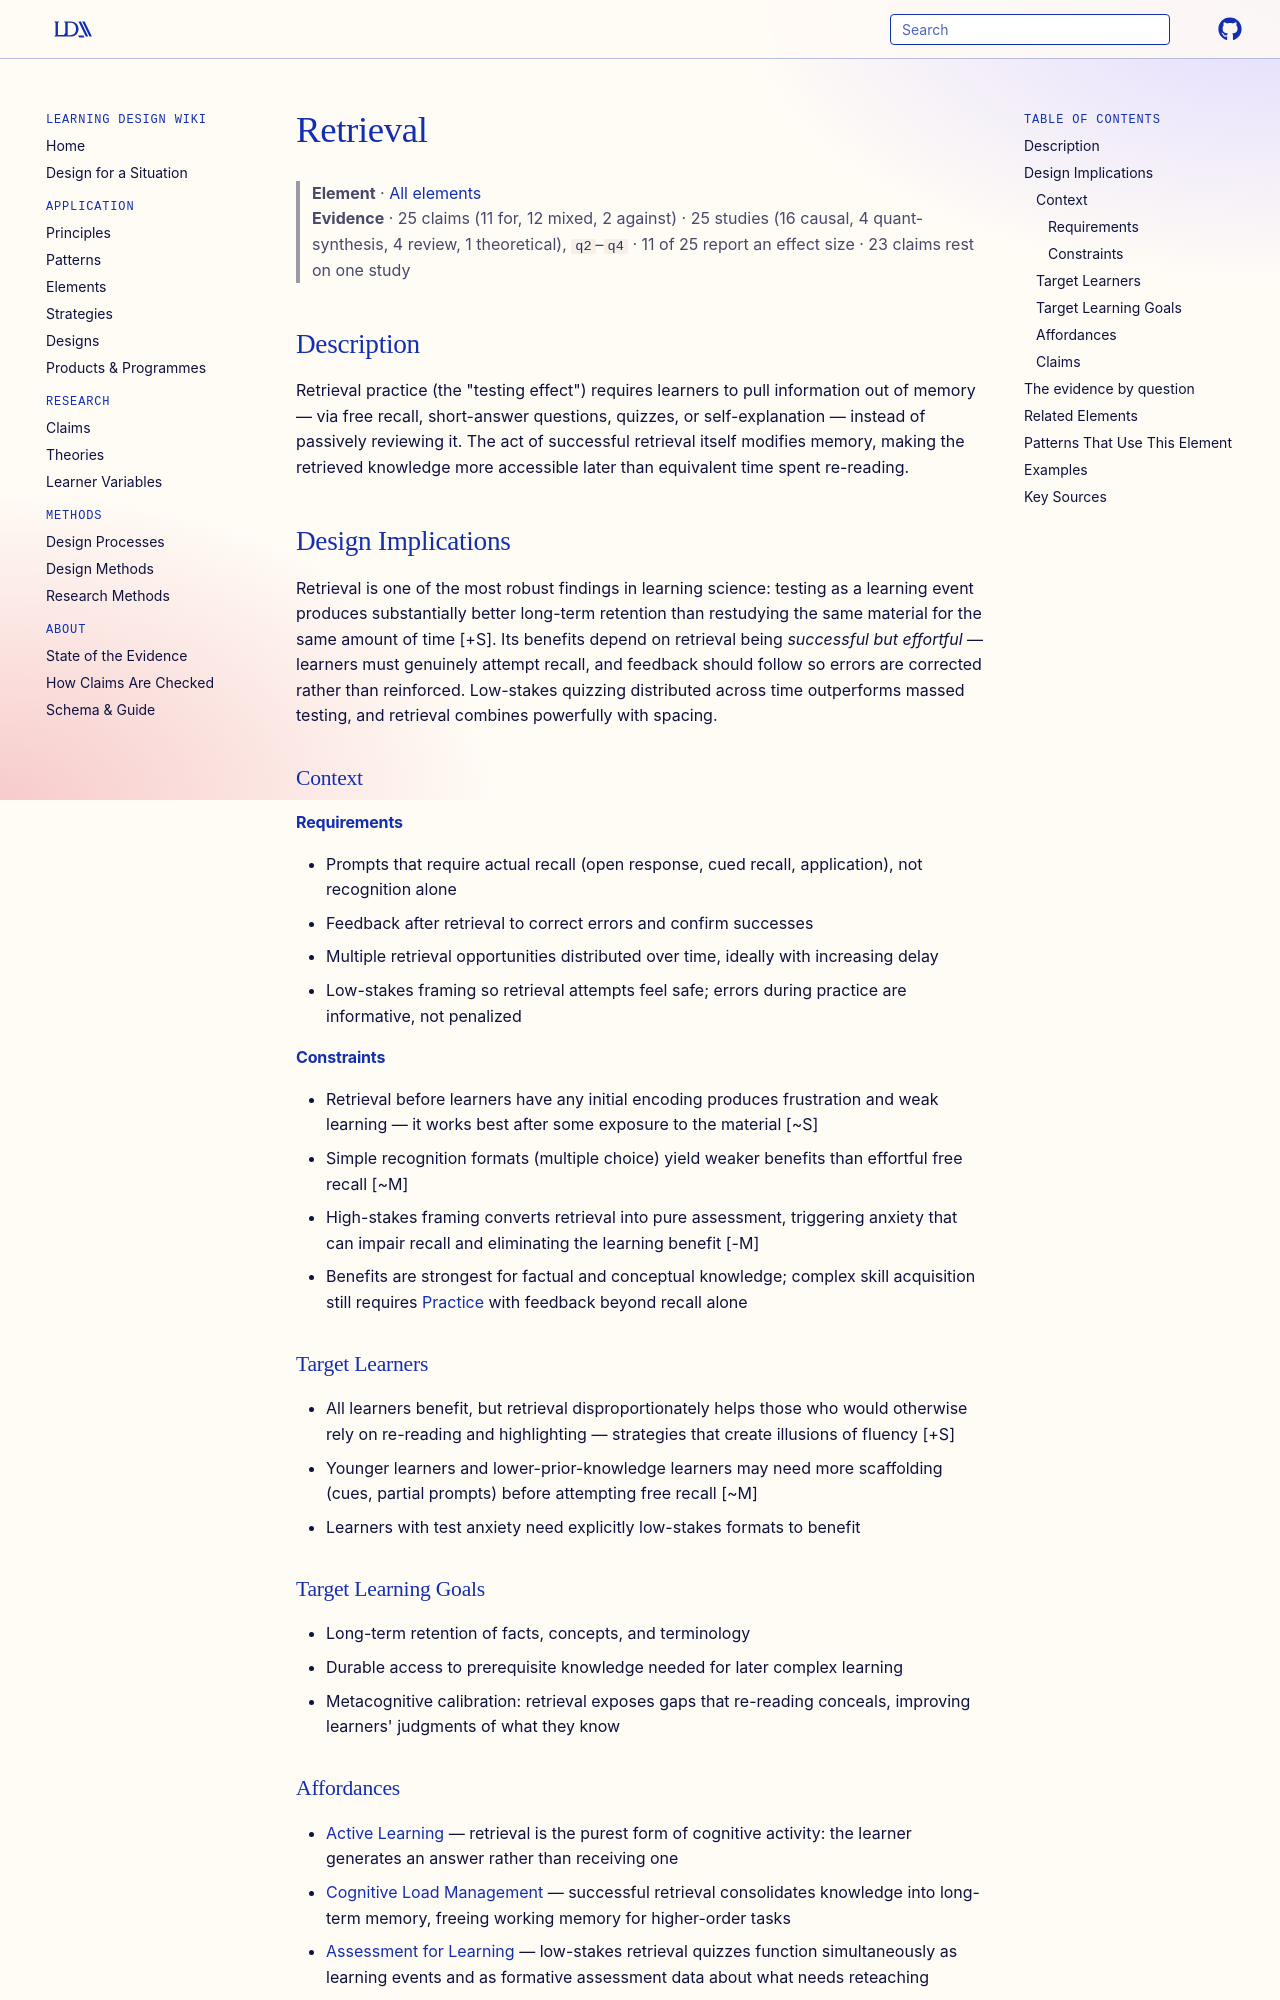

repository: Learning-Design-Alliance/learning-wiki · page: elements/retrieval/index.html · generator: mkdocs

---
type: element
id: retrieval
title: Retrieval
description: Retrieval practice asks learners to actively recall information from memory rather than re-read or re-hear it, strengthening the memory trace each time it is accessed.
canonical: true
status: review
generated:
  by: "claude/unspecified"
  at: 2026-08-30
---

# Retrieval

> **Element** · [All elements](index.md)
> **Evidence** · 25 claims (11 for, 12 mixed, 2 against) · 25 studies (16 causal, 4 quant-synthesis, 4 review, 1 theoretical), `q2`–`q4` · 11 of 25 report an effect size · 23 claims rest on one study

## Description
Retrieval practice (the "testing effect") requires learners to pull information out of memory — via free recall, short-answer questions, quizzes, or self-explanation — instead of passively reviewing it. The act of successful retrieval itself modifies memory, making the retrieved knowledge more accessible later than equivalent time spent re-reading.

## Design Implications

Retrieval is one of the most robust findings in learning science: testing as a learning event produces substantially better long-term retention than restudying the same material for the same amount of time [+S]. Its benefits depend on retrieval being *successful but effortful* — learners must genuinely attempt recall, and feedback should follow so errors are corrected rather than reinforced. Low-stakes quizzing distributed across time outperforms massed testing, and retrieval combines powerfully with spacing.

### Context
#### Requirements
- Prompts that require actual recall (open response, cued recall, application), not recognition alone
- Feedback after retrieval to correct errors and confirm successes
- Multiple retrieval opportunities distributed over time, ideally with increasing delay
- Low-stakes framing so retrieval attempts feel safe; errors during practice are informative, not penalized

#### Constraints
- Retrieval before learners have any initial encoding produces frustration and weak learning — it works best after some exposure to the material [~S]
- Simple recognition formats (multiple choice) yield weaker benefits than effortful free recall [~M]
- High-stakes framing converts retrieval into pure assessment, triggering anxiety that can impair recall and eliminating the learning benefit [-M]
- Benefits are strongest for factual and conceptual knowledge; complex skill acquisition still requires [Practice](practice.md) with feedback beyond recall alone

### Target Learners
- All learners benefit, but retrieval disproportionately helps those who would otherwise rely on re-reading and highlighting — strategies that create illusions of fluency [+S]
- Younger learners and lower-prior-knowledge learners may need more scaffolding (cues, partial prompts) before attempting free recall [~M]
- Learners with test anxiety need explicitly low-stakes formats to benefit

### Target Learning Goals
- Long-term retention of facts, concepts, and terminology
- Durable access to prerequisite knowledge needed for later complex learning
- Metacognitive calibration: retrieval exposes gaps that re-reading conceals, improving learners' judgments of what they know

### Affordances
- [Active Learning](../principles/active-learning.md) — retrieval is the purest form of cognitive activity: the learner generates an answer rather than receiving one
- [Cognitive Load Management](../principles/cognitive-load-management.md) — successful retrieval consolidates knowledge into long-term memory, freeing working memory for higher-order tasks
- [Assessment for Learning](../principles/assessment-for-learning.md) — low-stakes retrieval quizzes function simultaneously as learning events and as formative assessment data about what needs reteaching
- [Spacing](../principles/spaced-learning.md) — retrieval opportunities scheduled at intervals enact spacing; the two effects compound, with spaced retrieval producing the largest durable gains
